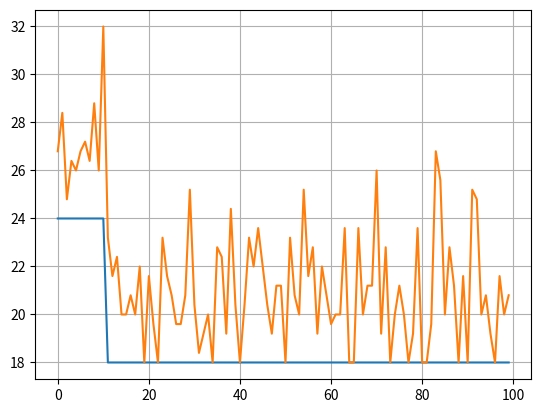

This chart was generated by the following Python code:
from time import perf_counter
from math import inf
import matplotlib.pyplot as plt

import random

PATH_DEF = {
    0: [(1, 3), (2, 5), (6, 3)],
    1: [(0, 3), (2, 3), (3, 7), (6, 11)],
    2: [(0, 5), (1, 3), (3, 5)],
    3: [(1, 7), (2, 3), (4, 3), (5, 9), (6, 11)],
    4: [(3, 3), (5, 3)],
    5: [(3, 9), (4, 3), (6, 3)],
    6: [(0, 3), (1, 11), (3, 11), (5, 3)]
}
PATH_KEYS = list(PATH_DEF.keys())

all_generation_fittest_lengths = []
all_generation_average_lengths = []
all_generation_worst_lengths = []

POPULATION_SIZE = 5
MUTATION_RATE = 1
MAX_GENERATIONS = 100


def calc_path_length(path):
    length = 0
    for index in range(len(PATH_DEF) - 1):
        path_dict = dict(PATH_DEF[path[index]])

        length += path_dict[path[index+1]]
    return length


def dupe_check(point, path):
    if point in path:
        return False
    else:
        return True


def generate_next(current_point, current_path):
    available_points = list(filter(
        lambda tup: tup[0] not in current_path,
        PATH_DEF[current_point]
    ))
    if len(available_points):
        next_point = random.choice(available_points)[0]
    else:
        return None

    if dupe_check(next_point, current_path):
        return next_point
    else:
        return generate_next(current_point, current_path)


def generate_path(start=0, orig_path=[]):
    if len(orig_path):
        random_path = [generate_next(orig_path[-1], orig_path)]
    else:
        random_path = [random.choice(PATH_KEYS)]

    full_path = orig_path + random_path

    # while len(full_path) < len(PATH_KEYS):
    for i in range(start, len(PATH_DEF) - 1):
        next = generate_next(full_path[-1], full_path)

        if next is not None:
            random_path.append(next)

        full_path = orig_path + random_path

    if len(full_path) == len(PATH_KEYS):
        return full_path
    else:
        return None


def mutate_path(old):
    sample_count = round(len(old) * 2 / 10)
    tb_changed = random.choice(old)
    tb_changed_idx = old.index(tb_changed)

    if tb_changed_idx == 0:
        return generate_path()
    else:
        prev = old[tb_changed_idx - 1]
        prev_list = old[:tb_changed_idx]

        return generate_path(tb_changed_idx, prev_list)


def get_fittest(population):
    fittest_path = None
    fittest_length = inf

    for path in population:
        path_length = calc_path_length(path)

        if path_length < fittest_length:
            fittest_path = path
            fittest_length = path_length

    return (fittest_path, fittest_length)


def get_worst(population):
    worst_path = None
    worst_length = 0

    for path in population:
        path_length = calc_path_length(path)

        if path_length > worst_length:
            worst_path = path
            worst_length = path_length

    return (worst_path, worst_length)


def get_average(population):
    sum_lengths = 0
    for path in population:
        sum_lengths += calc_path_length(path)

    return sum_lengths / POPULATION_SIZE


def populate(fittest_path):
    population = [fittest_path]

    while len(population) < POPULATION_SIZE:
        mutated_path = mutate_path(list(fittest_path))
        if mutated_path is not None:
            population.append(mutated_path)
    return population


def pre_populate():
    population = []

    while len(population) < POPULATION_SIZE:
        path = generate_path()
        if path is not None:
            population.append(path)

    return population


def draw():
    fig, ax = plt.subplots()
    ax.plot(all_generation_fittest_lengths)
    ax.plot(all_generation_average_lengths)
    # ax.plot(all_generation_worst_lengths)
    ax.grid()
    plt.show()


def trav_salesman():
    t_start = perf_counter()

    population = pre_populate()

    for i in range(MAX_GENERATIONS):
        fittest = get_fittest(population)
        (fittest_path, fittest_length) = fittest

        all_generation_fittest_lengths.append(fittest_length)
        all_generation_average_lengths.append(
            get_average(population)
        )
        all_generation_worst_lengths.append(
            get_worst(population)[1]
        )

        population = populate(fittest_path)
        print("GENERATION : ", i)
        print("Fittest path : ", fittest_path)
        print("Population : ", population)
        print('Path Size', fittest_length)

    t_end = perf_counter()
    draw()

trav_salesman()
